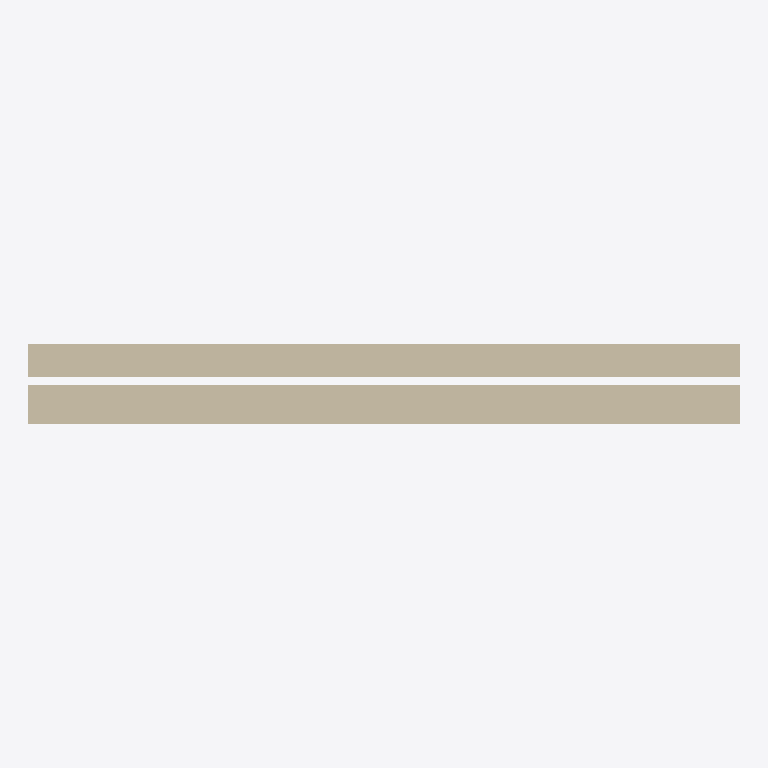
Plan cut of the same IFC building model at storey 'Nivel de referencia' (level 0.00 m, cut at 1.40 m), seen from above with north up, elements coloured by IFC class: 1 wall (beige). Cut surfaces are drawn darker.
Extent 3.0 m × 0.3 m × 2.7 m (x, y, z). Storeys (1): Nivel de referencia at 0.00 m. Elements (1): 1 IfcWall.

HEADER;
FILE_DESCRIPTION(('ViewDefinition [ReferenceView_V1.2]'),'2;1');
FILE_NAME('ENV.FAC.FAB-HD.GS002.ifc','2026-10-02T00:00:00',('VIVA'),('VIVA Fase 3'),'VIVA JSON v3 independent IFC generator','VIVA','');
FILE_SCHEMA(('IFC4'));
ENDSEC;
DATA;
#6=IFCPROJECT('0uSqZ3RP5RqRkVtZU8pNBU',$,'VIVA catalogo v3','Modelo de muestra IFC4 creado a partir de JSON v3',$,$,$,(#5),#2);
#10=IFCSITE('3URpCEgLDOqASuiZZEmb5s',$,'Emplazamiento ficticio',$,$,#9,$,$,.ELEMENT.,$,$,$,$,$);
#14=IFCBUILDING('3B5EOMNULROfxiyEEY9n2S',$,'Muestra independiente',$,$,#13,$,$,.ELEMENT.,$,$,$);
#18=IFCBUILDINGSTOREY('1bkCRlAVLN_OVtPSntnJmJ',$,'Nivel de referencia',$,$,#17,$,$,.ELEMENT.,0.0);
#25=IFCWALL('1dwA8WjrTGk8K6zvan6IQ_',$,'Bloque de hormigón + lana mineral + ladrillo','Bloque de hormigón + lana mineral + ladrillo',$,#24,$,'ENV.FAC.FAB-HD.GS002',.NOTDEFINED.);
ENDSEC;
